Labelled photos from "Banana Disease Recognition", an image-classification folder in kavitha-35/Banana-Leaf-Disease-Detection. The possible labels are: banana black sigatoka disease, banana bract mosaic virus disease, banana healthy leaf, banana insect pest disease, banana moko disease, banana panama disease, banana yellow sigatoka disease.

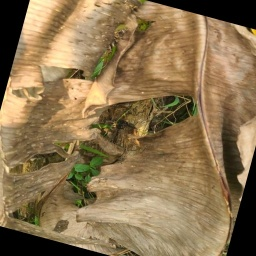
Label: banana moko disease

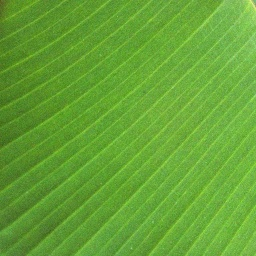
Label: banana healthy leaf

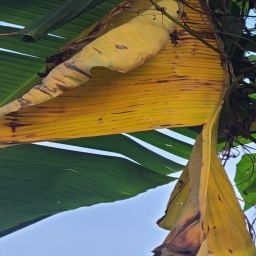
Label: banana panama disease

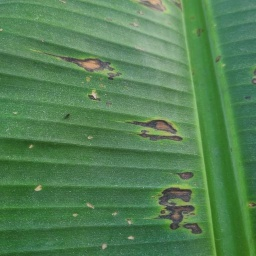
Label: banana black sigatoka disease

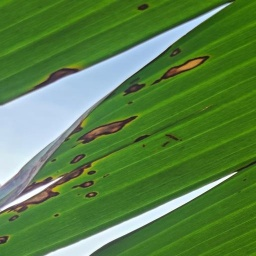
Label: banana black sigatoka disease

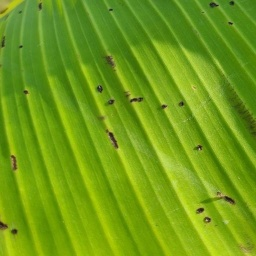
Label: banana insect pest disease
